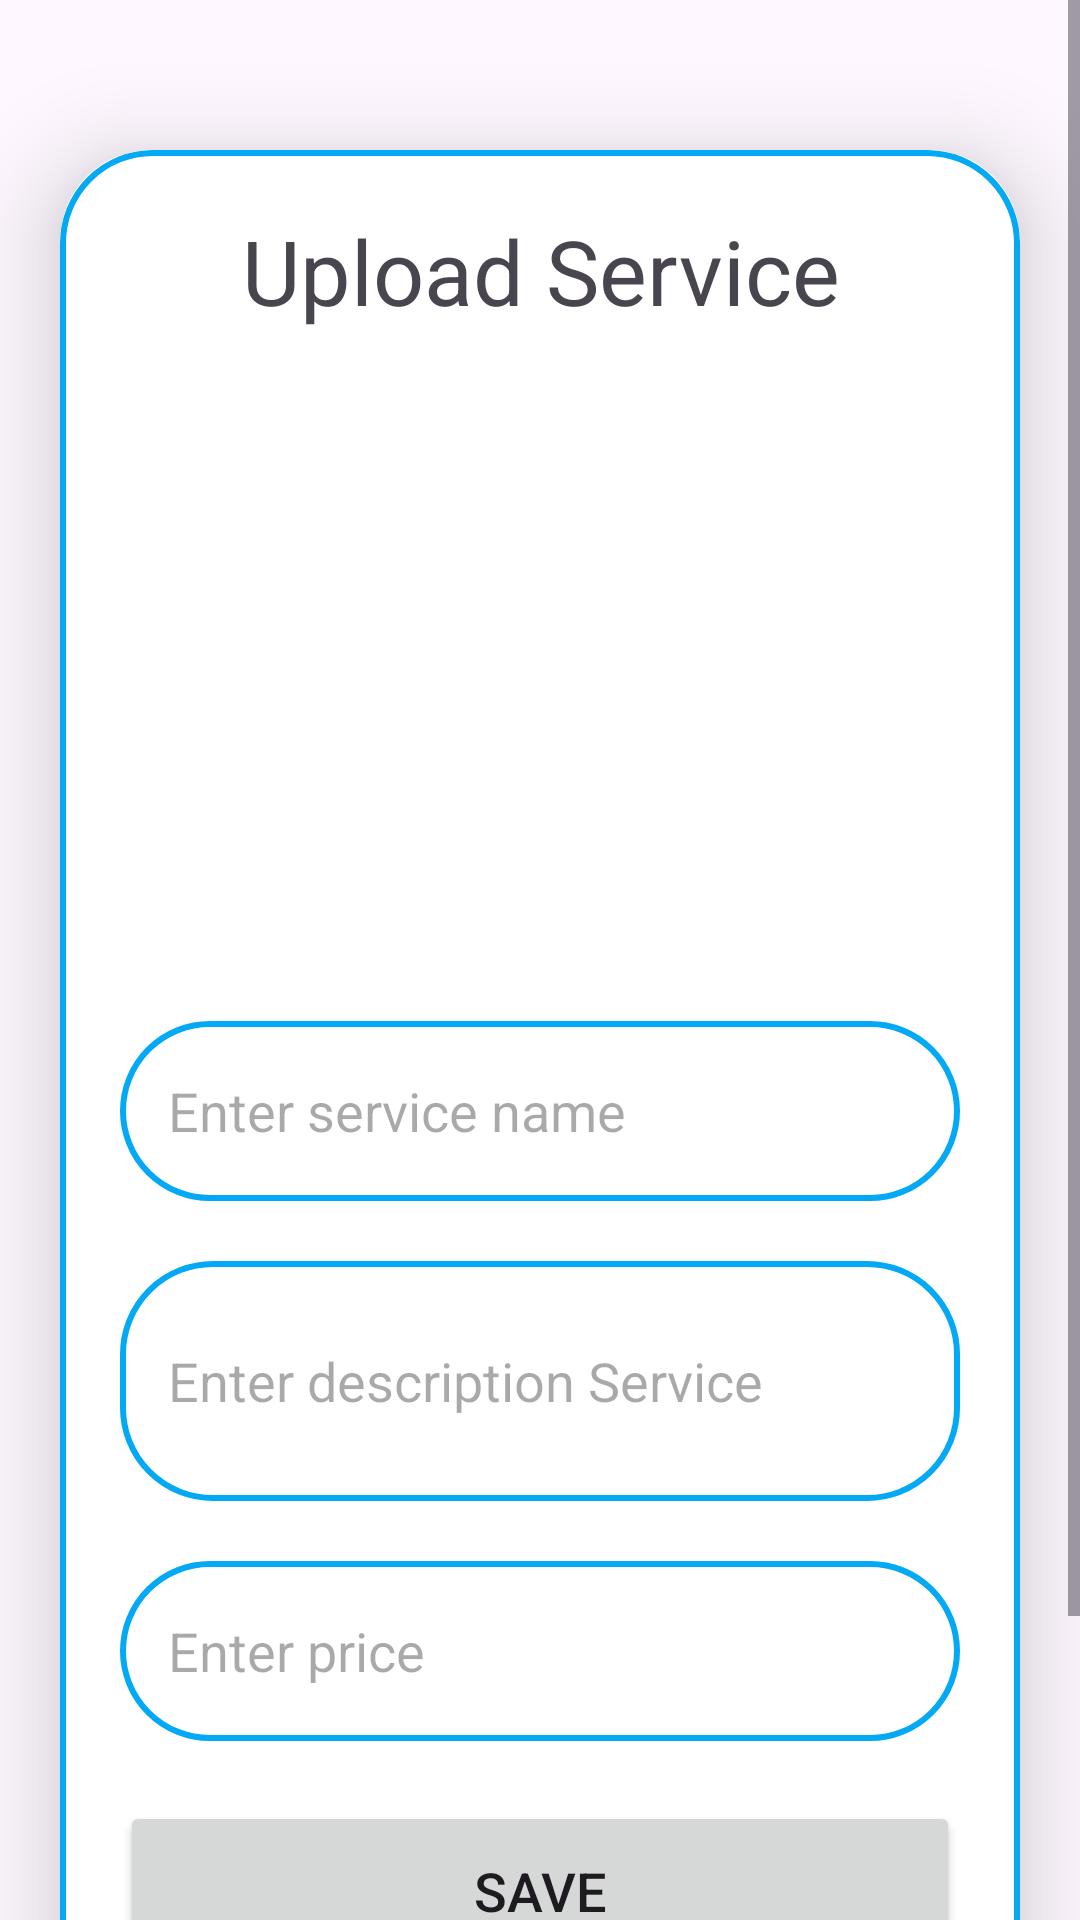

Android layout source for this screen:
<!-- AndroidManifest.xml: application theme Theme.Doan -->
<!-- res/layout/fragment_upload_service.xml -->
<?xml version="1.0" encoding="utf-8"?>
<ScrollView
    xmlns:android="http://schemas.android.com/apk/res/android"
    xmlns:app="http://schemas.android.com/apk/res-auto"
    xmlns:tools="http://schemas.android.com/tools"
    android:layout_width="match_parent"
    android:layout_height="match_parent"
    android:orientation="vertical"
    tools:context=".uploadServiceFragment">

    <androidx.cardview.widget.CardView
        android:layout_width="match_parent"
        android:layout_height="wrap_content"
        android:layout_marginTop="50dp"
        android:layout_marginEnd="20dp"
        android:layout_marginStart="20dp"
        app:cardCornerRadius="30dp"
        app:cardElevation="20dp">

        <LinearLayout
            android:layout_width="match_parent"
            android:layout_height="wrap_content"
            android:layout_gravity="center_horizontal"
            android:background="@drawable/lavender_border"
            android:orientation="vertical"
            android:paddingLeft="20dp"
            android:paddingTop="20dp"
            android:paddingRight="20dp"
            android:paddingBottom="100dp">

            <TextView
                android:layout_width="match_parent"
                android:layout_height="wrap_content"
                android:baselineAligned="false"
                android:text="Upload Service"
                android:textAlignment="center"
                android:textColor="@color/blue"
                android:textSize="30sp" />

            <ImageView
                android:id="@+id/uploadImageService"
                android:layout_width="match_parent"
                android:layout_height="200dp"
                android:layout_marginTop="10dp"
                android:scaleType="fitXY"
                android:src="@drawable/uploadimg" />

            <EditText
                android:id="@+id/uploadNameService"
                android:layout_width="match_parent"
                android:layout_height="60dp"
                android:layout_marginTop="20dp"
                android:background="@drawable/lavender_border"
                android:gravity="start|center_vertical"
                android:hint="Enter service name"
                android:padding="16dp"
                android:textColor="@color/blue" />


            <EditText
                android:id="@+id/uploadDescService"
                android:layout_width="match_parent"
                android:layout_height="80dp"
                android:layout_marginTop="20dp"
                android:background="@drawable/lavender_border"
                android:gravity="start|center_vertical"
                android:hint="Enter description Service"
                android:padding="16dp"
                android:textColor="@color/blue" />

            <EditText
                android:id="@+id/uploadPriceService"
                android:layout_width="match_parent"
                android:layout_height="60dp"
                android:layout_marginTop="20dp"
                android:background="@drawable/lavender_border"
                android:gravity="start|center_vertical"
                android:hint="Enter price"
                android:padding="16dp"
                android:textColor="@color/blue" />

            <Button
                android:id="@+id/saveButtonSer"
                android:layout_width="match_parent"
                android:layout_height="60dp"
                android:layout_marginTop="20dp"
                android:text="Save"
                android:textSize="18sp"
                app:cornerRadius="20dp" />

        </LinearLayout>

    </androidx.cardview.widget.CardView>

</ScrollView>
<!-- resources referenced by this layout -->
<resources>
  <!-- drawable lavender_border (drawable) -->
  <?xml version="1.0" encoding="utf-8"?>
  <shape xmlns:android="http://schemas.android.com/apk/res/android"
      android:shape="rectangle">
  
      <stroke
          android:width="2dp"
          android:color="#03A9F4"/>
      <corners
          android:radius="30dp"/>
  
  </shape>
  <style name="Theme.Doan" parent="Base.Theme.Doan" />
  <style name="Base.Theme.Doan" parent="Theme.Material3.DayNight.NoActionBar">
          
          <item name="colorPrimary">@color/blue</item>
          <item name="colorPrimaryVariant">@color/blue</item>
          
      </style>
</resources>
